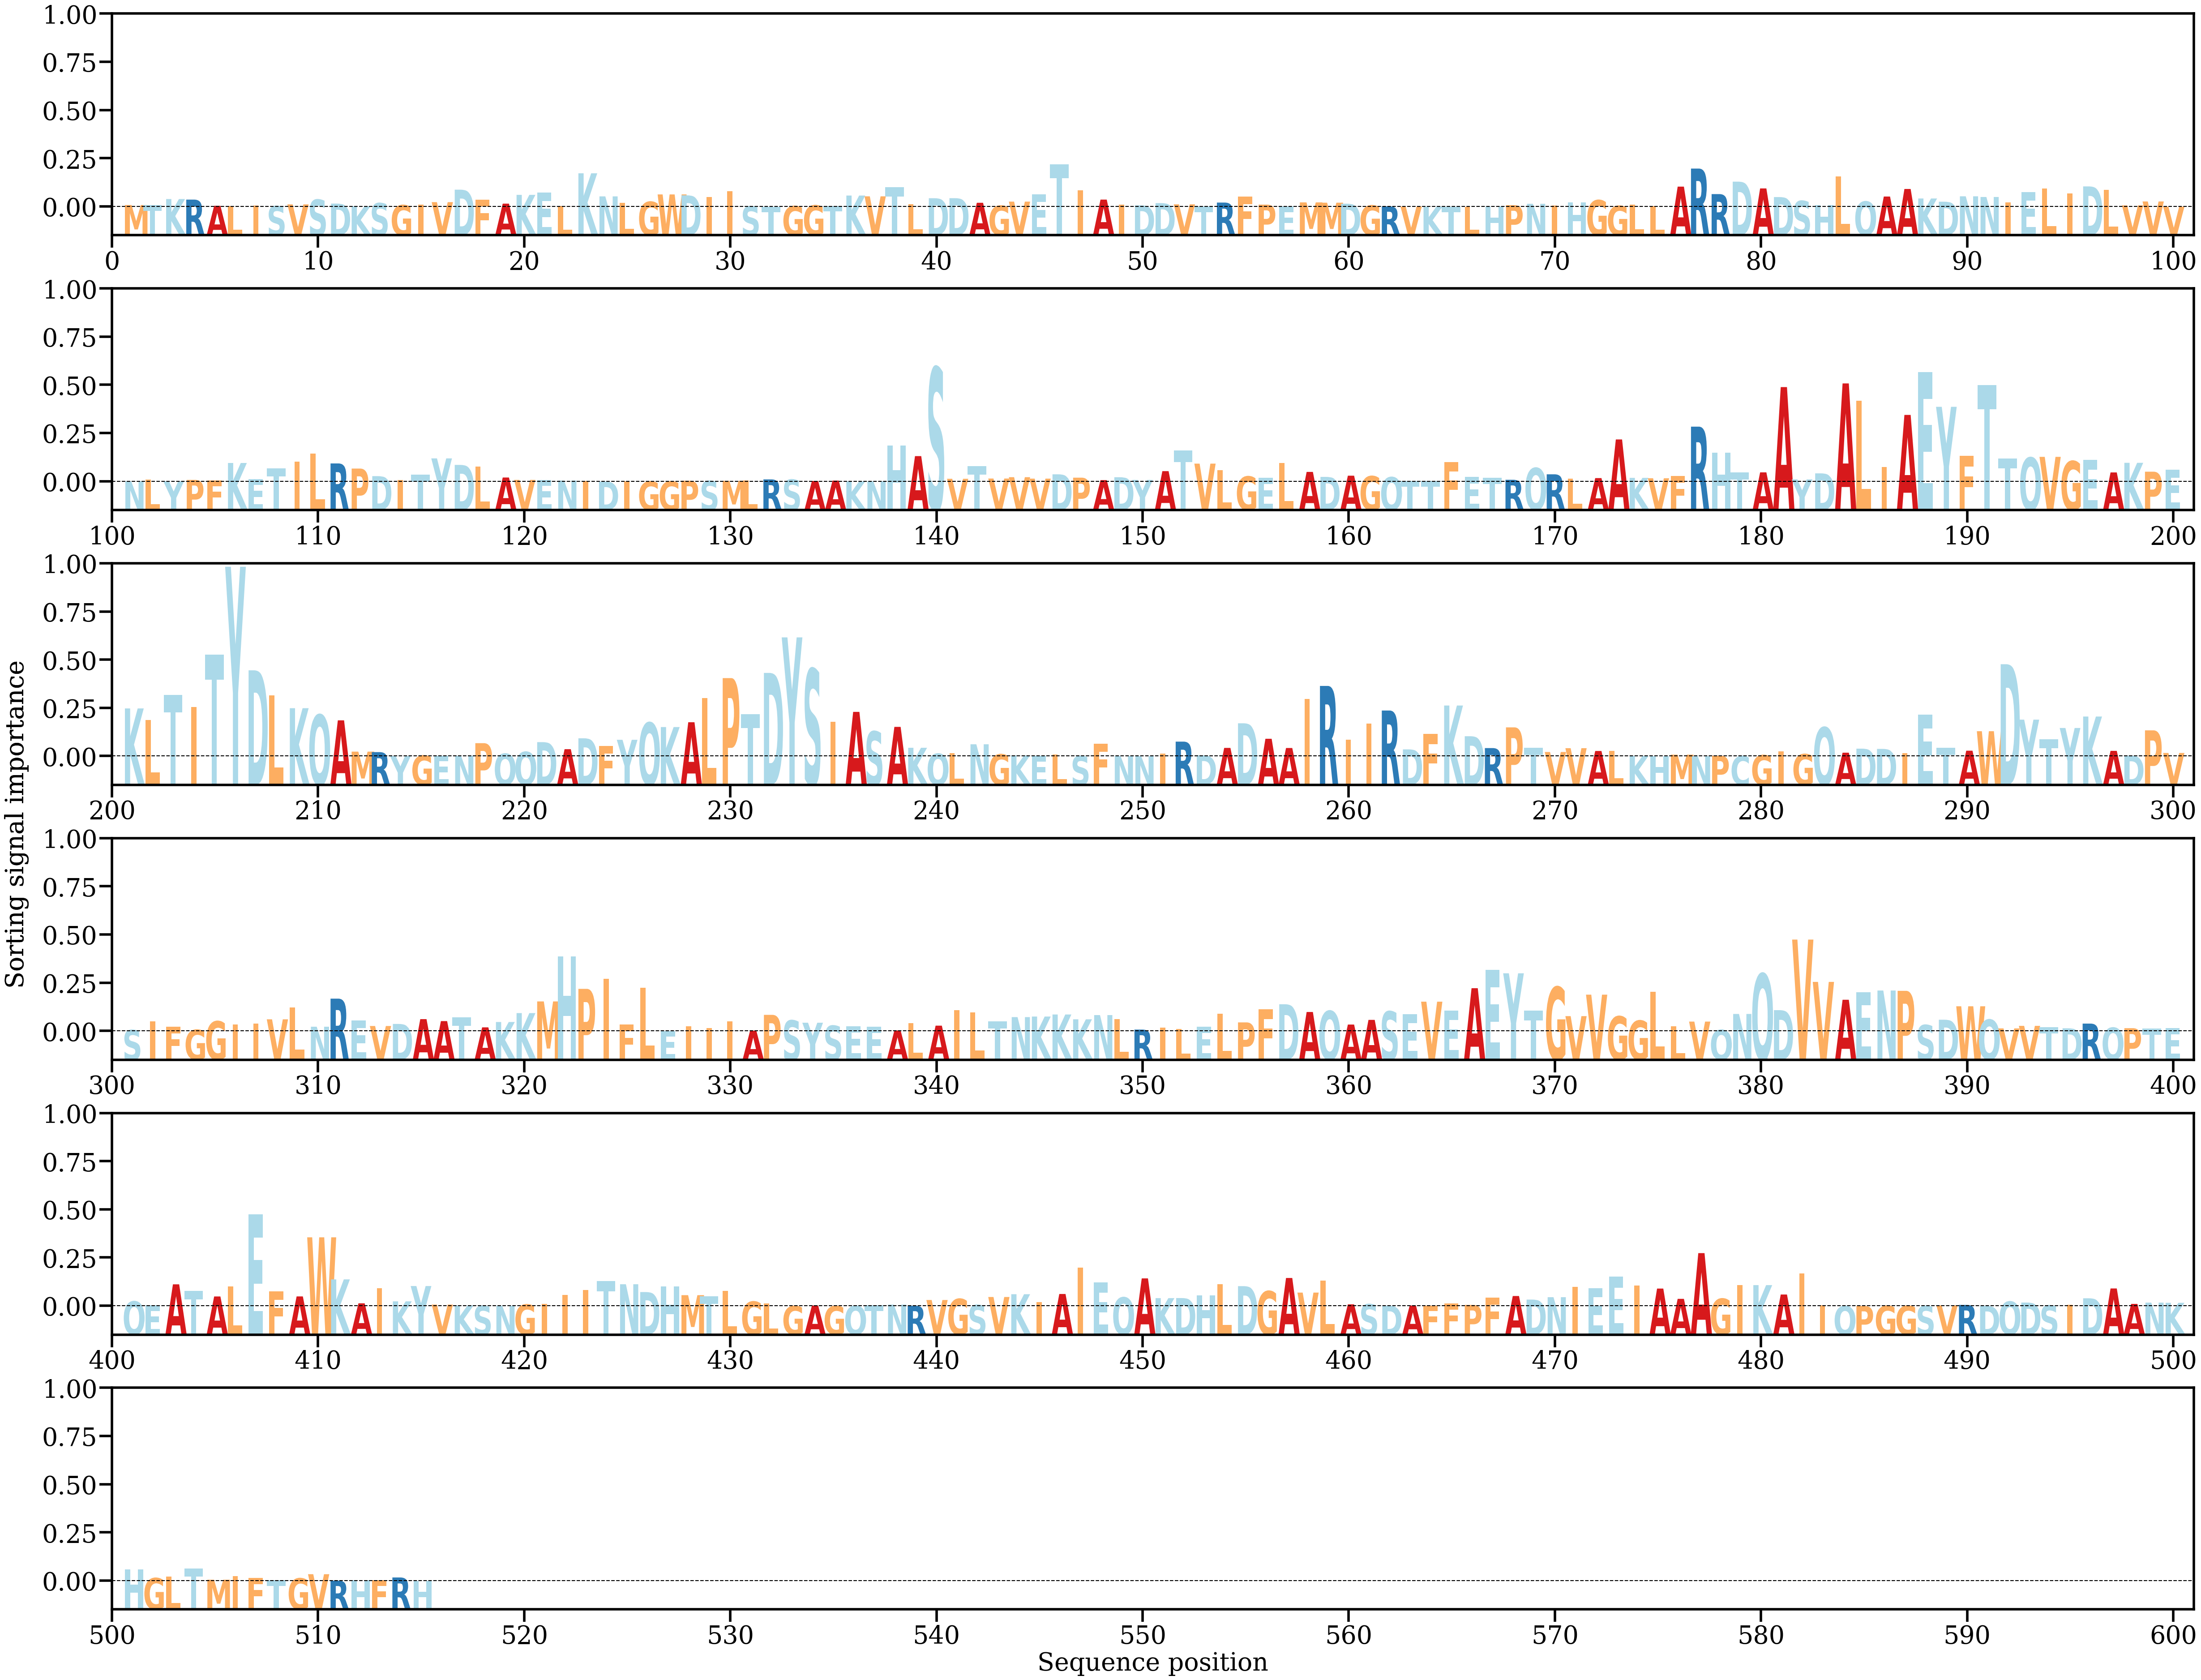

Values plotted in this chart, from the file beside it:
AA, Alpha
M, [0.00023009]
T, [0.00024048]
K, [0.00099392]
R, [0.00092218]
A, [0.0001307]
L, [0.00012238]
I, [0.00016159]
S, [8.840381e-05]
V, [0.00031088]
S, [0.00092356]
D, [0.00041246]
K, [8.1204795e-05]
S, [0.00047014]
G, [0.00021378]
I, [0.00028725]
V, [0.00059799]
D, [0.00219681]
F, [0.00091425]
A, [0.00040575]
K, [0.00153126]
E, [0.00182792]
L, [0.00010025]
K, [0.00429526]
N, [0.00133615]
L, [0.00050069]
G, [0.00064436]
W, [0.00158634]
D, [0.00146981]
I, [0.00127921]
I, [0.00202001]
S, [5.5376546e-05]
T, [7.110134e-06]
G, [8.96559e-05]
G, [0.00018849]
T, [0.00013233]
K, [0.00144374]
V, [0.00134173]
T, [0.00252606]
L, [0.00032953]
D, [0.00110167]
D, [0.00110649]
A, [0.00051672]
G, [0.00013968]
V, [0.00066395]
E, [0.0016243]
T, [0.00545443]
I, [0.00211286]
A, [0.00092415]
I, [0.00030709]
D, [0.00018705]
D, [0.00047258]
V, [0.00031745]
T, [5.041539e-05]
R, [0.00054253]
F, [0.00129425]
P, [0.00027949]
E, [4.205403e-05]
M, [0.00056524]
M, [0.00052715]
D, [0.00039863]
... 455 more rows
